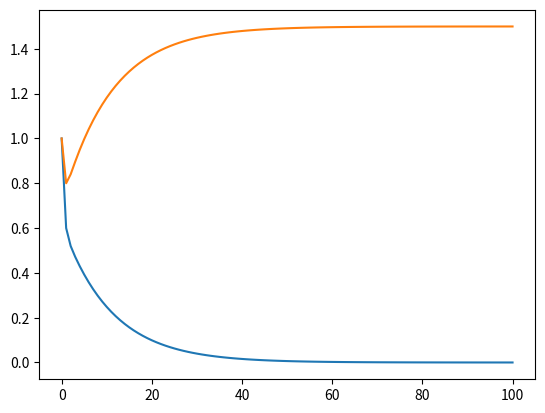

This chart was generated by the following Python code:
import numpy as np
import matplotlib.pyplot as plt

# w = w^0
w0 = 1.0
w1 = 1.0

learning_rate = 0.1 # 학습률
num_iterations = 100 # 반복횟수

#경사하강 반복

mlist = [[w0, w1]]
print(f"시작: w0 = {w0:.6f}, w1 = {w1:.6f}")

for t in range(num_iterations):
    w0_gradient = 4 * w1 + 6 * w0 - 6
    w1_gradient = 4 * w1 + 4 * w0 - 6

    w0 = w0 - learning_rate * w0_gradient
    w1 = w1 - learning_rate * w1_gradient

    mlist.append([w0, w1])

    print(f"iteration {t+1}: w0 = {w0:6f}, w1 = {w1:.6f}")
print(f"최종결과: w0 = {w0:.6f}, w1 = {w1:.6f}")
#print(mlist)
plt.plot(mlist)
plt.show()